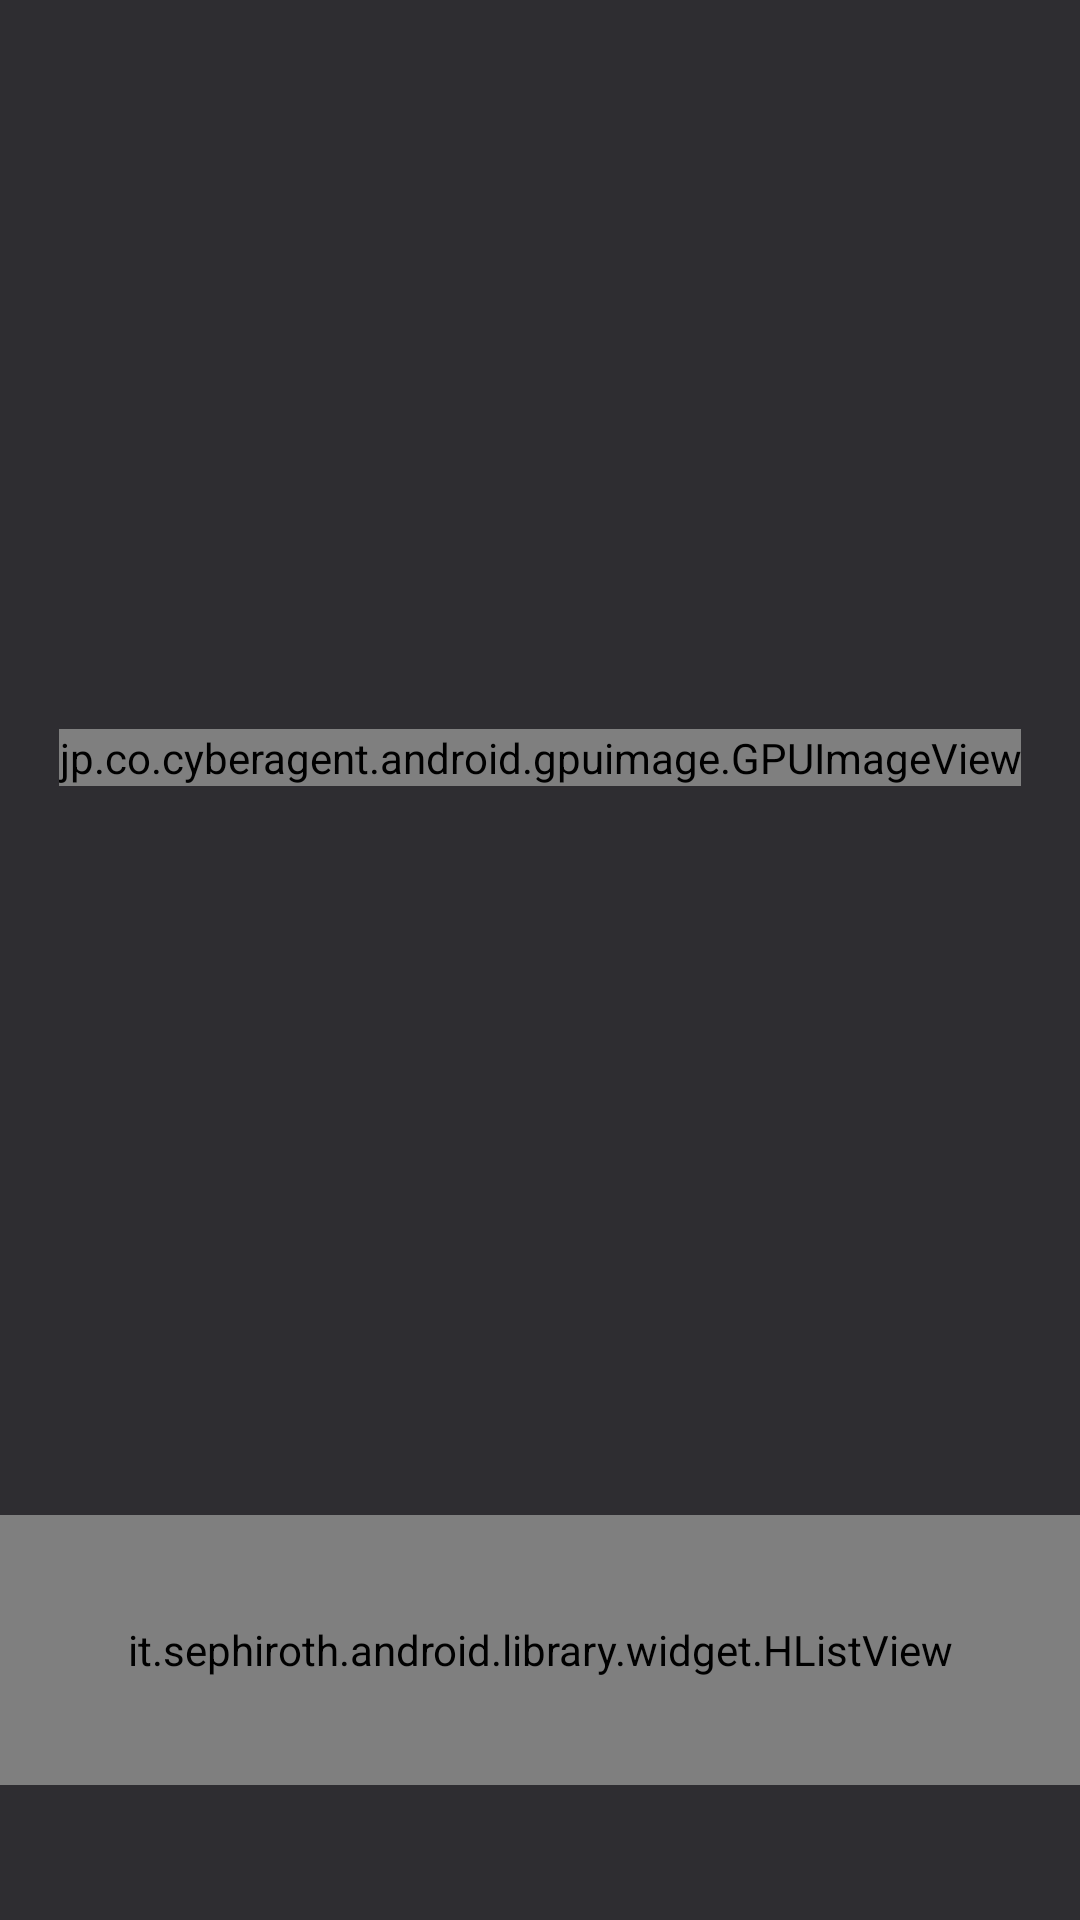

The Android layout XML behind this screen, and the referenced resources:
<!-- AndroidManifest.xml: application theme AppTheme -->
<!-- res/layout/activity_test.xml -->
<?xml version="1.0" encoding="utf-8"?>
<LinearLayout android:orientation="vertical" android:background="#ff2e2d31" android:layout_width="fill_parent" android:layout_height="fill_parent" xmlns:app="http://schemas.android.com/apk/res-auto"
  xmlns:android="http://schemas.android.com/apk/res/android">
    <FrameLayout android:layout_width="fill_parent" android:layout_height="0.0dip" android:layout_weight="1.0">
        <jp.co.cyberagent.android.gpuimage.GPUImageView android:layout_gravity="center" android:id="@id/gpuimage" android:layout_width="wrap_content" android:layout_height="wrap_content" />
    </FrameLayout>
    <it.sephiroth.android.library.widget.HListView android:gravity="center_vertical" android:id="@id/list_filter" android:background="#ff1d1b1e" android:layout_width="fill_parent" android:layout_height="90.0dip" app:hlv_dividerWidth="8.0dip" />
    <RelativeLayout android:gravity="center_vertical" android:layout_width="fill_parent" android:layout_height="45.0dip">
        <ImageView android:id="@id/filter_close" android:layout_width="wrap_content" android:layout_height="wrap_content" android:layout_marginLeft="15.0dip" android:src="@mipmap/lsq_style_default_camera_button_close" android:onClick="ButtonClick" />
        <ImageView android:id="@id/filter_completed" android:layout_width="wrap_content" android:layout_height="wrap_content" android:layout_marginRight="15.0dip" android:src="@mipmap/lsq_style_default_edit_button_completed" android:layout_alignParentRight="true" android:onClick="ButtonClick" />
    </RelativeLayout>
</LinearLayout>
<!-- resources referenced by this layout -->
<resources>

</resources>
